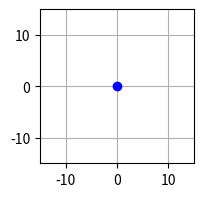
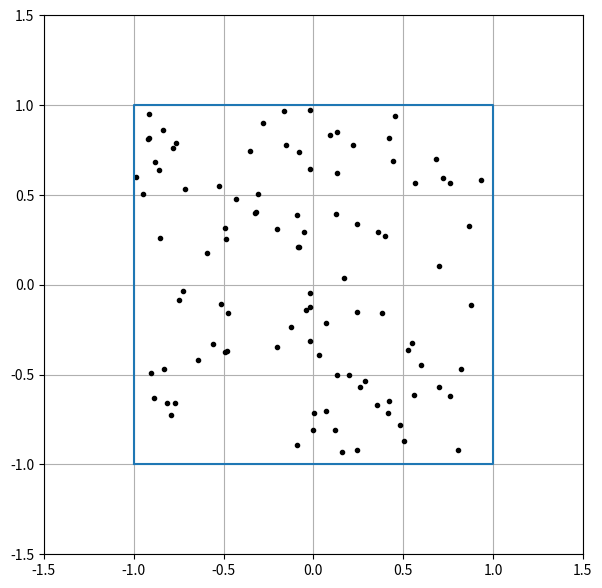
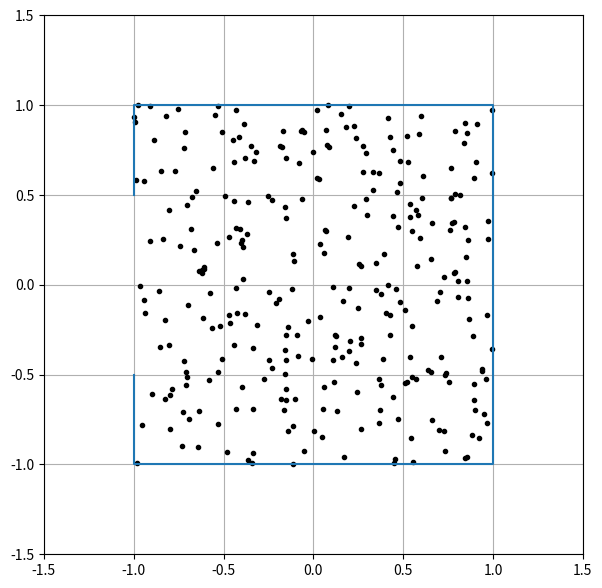
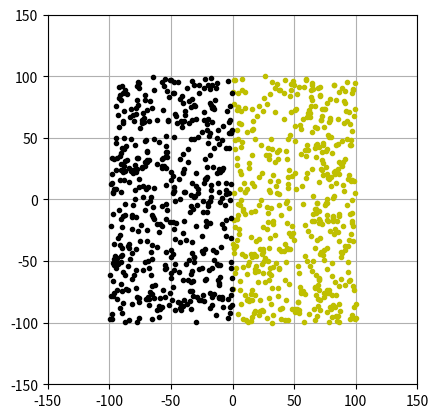

These charts were generated, in order, by the following Python code:
import numpy as np
import matplotlib.pyplot as plt
from matplotlib import animation

from matplotlib import rc
rc('animation', html='jshtml')

fig, ax = plt.subplots(figsize=(8,2))

x, y = 0, 0

line, = ax.plot(x, 0, 'bo') # 'bo' to skrocony zapis koloru ('b'-blue) i markera ('o')
ax.set_xlim([-15, 15])
ax.set_ylim([-15, 15])
ax.grid(True)
ax.set_aspect('equal')

def animate(i):
    global x, y
    theta = np.random.random()*2*np.pi
    x = x + np.cos(theta)
    y = y + np.sin(theta)
    
    line.set_data(x, y)
    return line,

ani = animation.FuncAnimation(fig, animate, np.arange(1,100), interval=200)
plt.close()

ani

a = np.array([-3, -2, -1, 0, 1, 2, 3])

mask = a>0
mask

a[mask]

a[a<0]

a[abs(a)<2]

np.logical_or(a>2, a<-2)

(a>2) + (a<-2)

~((a>2) + (a<-2))

np.logical_and(a>2, a<-2)

(a>2) * (a<-2)

n = 100

fig, ax = plt.subplots(figsize=(7,7))

x = 2*np.random.random(n)-1
y = 2*np.random.random(n)-1

line, = ax.plot(x, y, 'k.')

# ustawienia wykresu
lim = 1.5
ax.axis([-lim, lim, -lim, lim])
ax.grid(True)
ax.set_aspect('equal')

# wyrysowanie "scian" pomieszczen
ax.plot([-1, -1, 1, 1, -1], [-1, 1, 1, -1, -1])

def animate(i):
    global x, y
    
    phi = 2*np.pi*np.random.random(n)
    step_x = np.cos(phi)*0.02
    step_y = np.sin(phi)*0.02
    
    x = x + step_x
    y = y + step_y
    
    line.set_data(x, y)
    return line,

ani = animation.FuncAnimation(fig, animate, np.arange(1,100),
                              interval=100, repeat=True)
plt.close()
ani

n = 300

fig, ax = plt.subplots(figsize=(7,7))

x = 2*np.random.random(n)-1
y = 2*np.random.random(n)-1

line, = ax.plot(x, y, 'k.')

# ustawienia wykresu
lim = 1.5
ax.set_xlim([-lim, lim])
ax.set_ylim([-lim, lim])
ax.grid(True)
ax.set_aspect('equal')

# wyrysowanie "scian" pomieszczen z uwzglednieniem wyjscia
ax.plot([-1, -1, 1, 1, -1, -1], [0.5, 1, 1, -1, -1, -0.5])

def animate(i):
    global x, y
    phi = 2*np.pi*np.random.random(n)
    step_x = np.cos(phi)*0.02
    step_y = np.sin(phi)*0.02
    
    x = x + step_x
    y = y + step_y
    
    line.set_data(x, y)
    return line,

ani = animation.FuncAnimation(fig, animate, np.arange(1,100), interval=50, repeat=False)
plt.close()
ani



fig, ax = plt.subplots()

n = 500
k = 100
ax.axis(k * np.array([-1, 1, -1, 1]))
ax.set_aspect('equal')
ax.grid(True)
lim = 150
ax.set_xlim([-lim, lim])
ax.set_ylim([-lim, lim])

x = k * np.random.rand(n)
y = 2*k * np.random.rand(n) - k
line, = plt.plot(x, y, 'y.')
x2 = k * np.random.rand(n) - k
y2 = 2*k * np.random.rand(n) - k
line2, = plt.plot(x2, y2, 'k.')

def animate(t):
    global x, y, x2, y2
    
    # wyswietlenie biezacej liczby czastek, ktore wyszly ze swojego poczatkowego obszaru
    ax.set_title(f'{sum(x<0)} yellows out, {sum(x2>0)} blacks out')
    
    # symulacja 1. grupy
    phi = 2 * np.pi * np.random.rand(n)
    
    x = x + (abs(x + np.cos(phi)) < k) * np.cos(phi)
    y = y + (abs(y + np.sin(phi)) < k) * np.sin(phi)
    line.set_xdata(x)
    line.set_ydata(y)
    
    # symulacja 2. grupy
    phi = 2 * np.pi * np.random.rand(n)
        
    x2 = x2 + (abs(x2 + np.cos(phi)) < k) * np.cos(phi)
    y2 = y2 + (abs(y2 + np.sin(phi)) < k) * np.sin(phi)
    line2.set_xdata(x2)
    line2.set_ydata(y2)
    
    return line, line2

ani = animation.FuncAnimation(fig, animate, frames=range(500), interval=50, repeat=False)
plt.close()
ani
